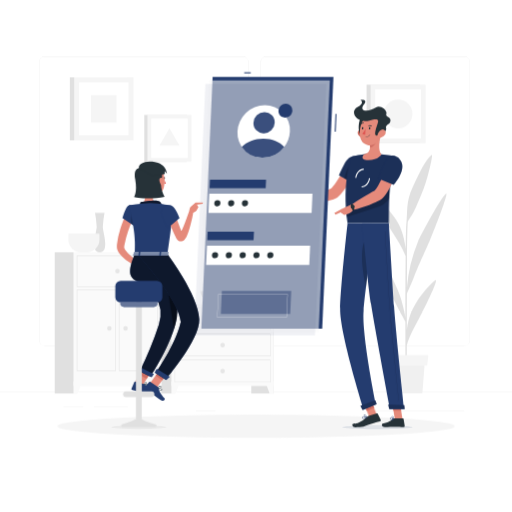
t = 0.00 s
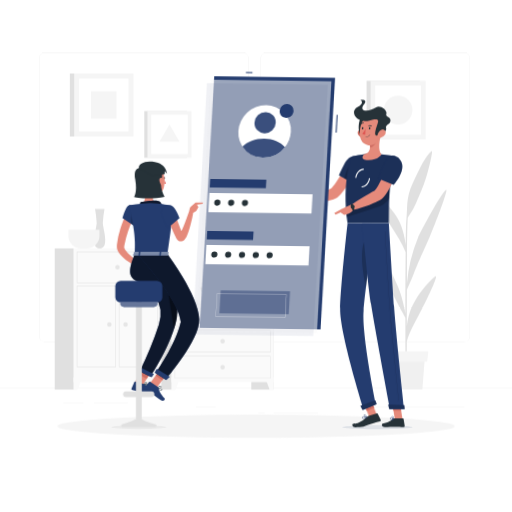
t = 0.28 s
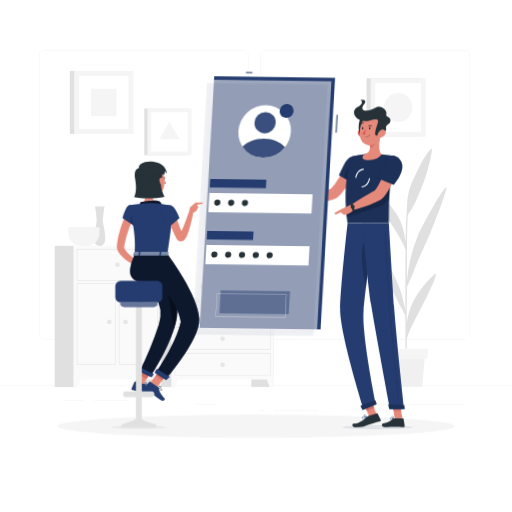
t = 0.47 s
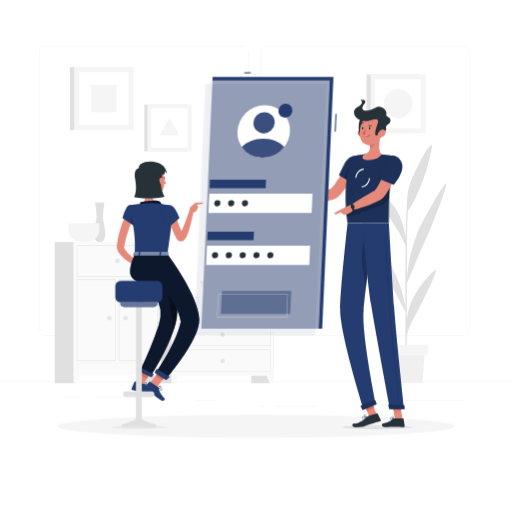
t = 0.75 s
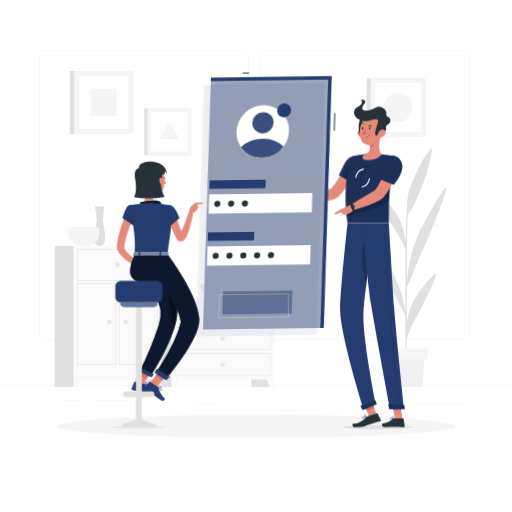
t = 1.03 s
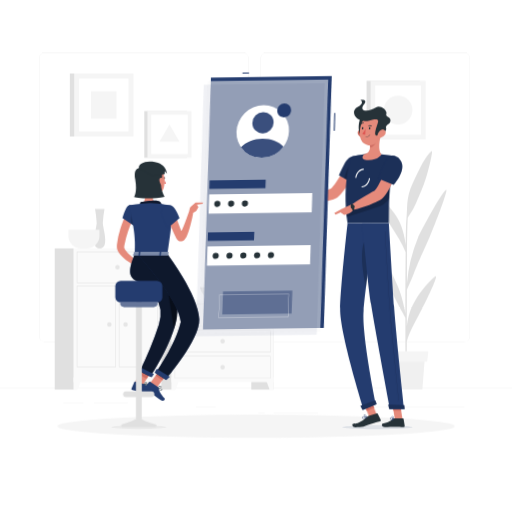
t = 1.22 s

The animated SVG that drew these frames (rendered in a browser with its animation timeline set to each time). Animation: 2 CSS @keyframes rules; one cycle of 1.50 s, repeats indefinitely.

<svg class="animated" id="freepik_stories-mobile-login" xmlns="http://www.w3.org/2000/svg" viewBox="0 0 500 500" version="1.1" xmlns:xlink="http://www.w3.org/1999/xlink" xmlns:svgjs="http://svgjs.com/svgjs"><style>svg#freepik_stories-mobile-login:not(.animated) .animable {opacity: 0;}svg#freepik_stories-mobile-login.animated #freepik--background-complete--inject-42 {animation: 1.5s Infinite  linear floating;animation-delay: 0s;}svg#freepik_stories-mobile-login.animated #freepik--Screen--inject-42 {animation: 1.5s Infinite  linear wind;animation-delay: 0s;}            @keyframes floating {                0% {                    opacity: 1;                    transform: translateY(0px);                }                50% {                    transform: translateY(-10px);                }                100% {                    opacity: 1;                    transform: translateY(0px);                }            }                    @keyframes wind {                0% {                    transform: rotate( 0deg );                }                25% {                    transform: rotate( 1deg );                }                75% {                    transform: rotate( -1deg );                }            }        </style><g id="freepik--background-complete--inject-42" class="animable" style="transform-origin: 250px 231.02px;"><rect y="382.4" width="500" height="0.25" style="fill: rgb(230, 230, 230); transform-origin: 250px 382.525px;" id="elm1nzqzbpqz8" class="animable"></rect><rect x="91.7" y="397.53" width="33.12" height="0.25" style="fill: rgb(230, 230, 230); transform-origin: 108.26px 397.655px;" id="elizivc1h5xq" class="animable"></rect><rect x="62.03" y="397.53" width="19.19" height="0.25" style="fill: rgb(230, 230, 230); transform-origin: 71.625px 397.655px;" id="elei1863s9ln" class="animable"></rect><rect x="191.36" y="401.21" width="19.19" height="0.25" style="fill: rgb(230, 230, 230); transform-origin: 200.955px 401.335px;" id="elsz7vqlda1uo" class="animable"></rect><rect x="267.42" y="406.79" width="43.19" height="0.25" style="fill: rgb(230, 230, 230); transform-origin: 289.015px 406.915px;" id="el1m54wyrzfsg" class="animable"></rect><rect x="252.19" y="406.79" width="6.33" height="0.25" style="fill: rgb(230, 230, 230); transform-origin: 255.355px 406.915px;" id="el1m0vz6mgxv5" class="animable"></rect><rect x="359.67" y="401.21" width="93.68" height="0.25" style="fill: rgb(230, 230, 230); transform-origin: 406.51px 401.335px;" id="elrscqee3paam" class="animable"></rect><path d="M237,337.8H43.91a5.71,5.71,0,0,1-5.7-5.71V60.66A5.71,5.71,0,0,1,43.91,55H237a5.71,5.71,0,0,1,5.71,5.71V332.09A5.71,5.71,0,0,1,237,337.8ZM43.91,55.2a5.46,5.46,0,0,0-5.45,5.46V332.09a5.46,5.46,0,0,0,5.45,5.46H237a5.47,5.47,0,0,0,5.46-5.46V60.66A5.47,5.47,0,0,0,237,55.2Z" style="fill: rgb(230, 230, 230); transform-origin: 140.46px 196.4px;" id="elh6u7bd8sqx5" class="animable"></path><path d="M453.31,337.8H260.21a5.72,5.72,0,0,1-5.71-5.71V60.66A5.72,5.72,0,0,1,260.21,55h193.1A5.71,5.71,0,0,1,459,60.66V332.09A5.71,5.71,0,0,1,453.31,337.8ZM260.21,55.2a5.47,5.47,0,0,0-5.46,5.46V332.09a5.47,5.47,0,0,0,5.46,5.46h193.1a5.47,5.47,0,0,0,5.46-5.46V60.66a5.47,5.47,0,0,0-5.46-5.46Z" style="fill: rgb(230, 230, 230); transform-origin: 356.75px 196.4px;" id="eleh0850pzba4" class="animable"></path><rect x="245.41" y="296.98" width="21.99" height="87.23" style="fill: rgb(224, 224, 224); transform-origin: 256.405px 340.595px;" id="el54wgipvox09" class="animable"></rect><polygon points="263.22 384.21 267.4 384.21 267.4 372.33 258.84 372.33 263.22 384.21" style="fill: rgb(250, 250, 250); transform-origin: 263.12px 378.27px;" id="elus6dz1t00f" class="animable"></polygon><rect x="149.05" y="296.98" width="21.99" height="87.23" style="fill: rgb(224, 224, 224); transform-origin: 160.045px 340.595px;" id="elvi72wt057h" class="animable"></rect><rect x="167.4" y="296.98" width="100" height="79.94" style="fill: rgb(250, 250, 250); transform-origin: 217.4px 336.95px;" id="elngbti0vijhr" class="animable"></rect><path d="M263.77,300.91v21.15H171V300.91h92.74m.39-.39H170.64v21.92h93.52V300.52Z" style="fill: rgb(224, 224, 224); transform-origin: 217.4px 311.48px;" id="el7hoxph71u04" class="animable"></path><polygon points="171.57 384.21 167.4 384.21 167.4 372.33 175.95 372.33 171.57 384.21" style="fill: rgb(250, 250, 250); transform-origin: 171.675px 378.27px;" id="elqefji5sklkr" class="animable"></polygon><path d="M215.19,311.48a2.21,2.21,0,1,0,2.21-2.21A2.21,2.21,0,0,0,215.19,311.48Z" style="fill: rgb(230, 230, 230); transform-origin: 217.4px 311.48px;" id="eltq2r8fvm9fm" class="animable"></path><path d="M263.77,326.37v21.15H171V326.37h92.74m.39-.38H170.64v21.92h93.52V326Z" style="fill: rgb(224, 224, 224); transform-origin: 217.4px 336.95px;" id="el161m4t9cpg7" class="animable"></path><path d="M215.19,337a2.21,2.21,0,1,0,2.21-2.21A2.21,2.21,0,0,0,215.19,337Z" style="fill: rgb(230, 230, 230); transform-origin: 217.4px 337px;" id="ela4p2egsrs67" class="animable"></path><path d="M263.77,351.84V373H171V351.84h92.74m.39-.39H170.64v21.93h93.52V351.45Z" style="fill: rgb(224, 224, 224); transform-origin: 217.4px 362.415px;" id="elyjra6f2cyml" class="animable"></path><path d="M215.19,362.42a2.21,2.21,0,1,0,2.21-2.22A2.21,2.21,0,0,0,215.19,362.42Z" style="fill: rgb(230, 230, 230); transform-origin: 217.4px 362.41px;" id="el5gkugsrrgui" class="animable"></path><rect x="135.62" y="246.32" width="21.99" height="137.9" style="fill: rgb(224, 224, 224); transform-origin: 146.615px 315.27px;" id="elzksymijt1rr" class="animable"></rect><polygon points="153.43 384.21 157.61 384.21 157.61 372.33 149.06 372.33 153.43 384.21" style="fill: rgb(250, 250, 250); transform-origin: 153.335px 378.27px;" id="el0hsjz8lsj31" class="animable"></polygon><rect x="53.44" y="246.32" width="21.99" height="137.9" style="fill: rgb(224, 224, 224); transform-origin: 64.435px 315.27px;" id="ellucvpwub1o9" class="animable"></rect><rect x="71.78" y="246.32" width="85.83" height="130.61" style="fill: rgb(250, 250, 250); transform-origin: 114.695px 311.625px;" id="el4dvla39jfob" class="animable"></rect><path d="M153.91,250v29.57H75.48V250h78.43m.46-.45H75V280h79.35V249.56Z" style="fill: rgb(224, 224, 224); transform-origin: 114.685px 264.775px;" id="el1vtk1jrusr3" class="animable"></path><path d="M153.91,283.18v78.43H116.55V283.18h37.36m.46-.46H116.1v79.35h38.27V282.72Z" style="fill: rgb(224, 224, 224); transform-origin: 135.235px 322.395px;" id="eliv5r9h8v4h" class="animable"></path><path d="M112.84,283.18v78.43H75.48V283.18h37.36m.45-.46H75v79.35h38.27V282.72Z" style="fill: rgb(224, 224, 224); transform-origin: 94.145px 322.395px;" id="elfw4pamg1tam" class="animable"></path><polygon points="75.96 384.21 71.78 384.21 71.78 372.33 80.34 372.33 75.96 384.21" style="fill: rgb(250, 250, 250); transform-origin: 76.06px 378.27px;" id="el5hglzwuwq2a" class="animable"></polygon><path d="M112.48,264.8a2.22,2.22,0,1,0,2.22-2.21A2.22,2.22,0,0,0,112.48,264.8Z" style="fill: rgb(230, 230, 230); transform-origin: 114.7px 264.81px;" id="elhe3178973qf" class="animable"></path><path d="M120.4,320.53a2.22,2.22,0,1,0,2.21-2.22A2.21,2.21,0,0,0,120.4,320.53Z" style="fill: rgb(230, 230, 230); transform-origin: 122.62px 320.53px;" id="el5o0ewfccthu" class="animable"></path><path d="M104.57,320.53a2.21,2.21,0,1,0,2.21-2.22A2.21,2.21,0,0,0,104.57,320.53Z" style="fill: rgb(230, 230, 230); transform-origin: 106.78px 320.52px;" id="eld9i8zv10t04" class="animable"></path><path d="M102.07,207.87H92.8a97.94,97.94,0,0,1,1.61,13.62c0,5-7.06,24.83,3,24.83s3-19.78,3-24.83A97.94,97.94,0,0,1,102.07,207.87Z" style="fill: rgb(224, 224, 224); transform-origin: 97.41px 227.095px;" id="eloe7sa9g39xa" class="animable"></path><path d="M66.8,228.15v6a12.18,12.18,0,0,0,12.14,12.14h6a12.18,12.18,0,0,0,12.14-12.14v-6Z" style="fill: rgb(245, 245, 245); transform-origin: 81.94px 237.22px;" id="elt7twc67mp8" class="animable"></path><path d="M195.67,284.26c0,7,7.83,12.72,17.4,12.72h8.64c9.57,0,17.4-5.72,17.4-12.72Z" style="fill: rgb(224, 224, 224); transform-origin: 217.39px 290.62px;" id="eln7va63h8tb" class="animable"></path><path d="M424.61,274c-5.24,4.28-12.48,12.11-19.1,23.13-4.42,7.34-7.08,15-8.25,25.18,0-11.5.07-23.85.11-35.51,1.33-3,4.37-9.92,6.55-15.38,7.27-18.23,10-22.72,16.53-38.44,8.73-21,17.67-45.86,15.11-43.87-5.22,4.05-25.22,41.5-27.38,46.86a150,150,0,0,0-10.79,44.85c0-11,.08-21,.12-28.76.14-25.31.57-33.48.78-36,.81-1.28,1.76-2.77,2.32-3.57,4.7-6.8,6.51-12.58,10.93-22.72,6.28-14.35,11.68-39.84,10.1-38.56-6.58,5.36-11.76,16.86-18.58,31.53s-4.87,23.1-6.22,35.62c-.28,2.46-.5,11.74-.66,24.59-1.76-13.7-5.08-22.72-11.13-30.92-7.44-10.09-14.64-16.9-19.92-20.46s9.12,21.22,16,32c6.13,9.64,11.78,18.13,15,26.5-.17,17.43-.25,39.49-.25,60-1.58-9.34-4.16-19.41-7.6-27.2-4.14-9.36-10.5-23.72-15.57-28.59-1.21-1.17,5.3,26.76,9.48,34.18s7.25,14.43,9.88,18.64c.61,1,2.65,4.77,3.81,6.95,0,25.07.14,47.19.36,54.72h1.08c-.07-1.94-.09-14.7-.06-31.58,2.61-9.16,8.57-19.62,13.49-29.16C416.11,297.7,429.85,269.75,424.61,274Z" style="fill: rgb(224, 224, 224); transform-origin: 399.998px 259.967px;" id="elvgu1frcjpv9" class="animable"></path><polygon points="412.44 384.21 381.1 384.21 378.73 353.49 414.81 353.49 412.44 384.21" style="fill: rgb(240, 240, 240); transform-origin: 396.77px 368.85px;" id="elws9rr2e7yna" class="animable"></polygon><polygon points="417.14 357.07 376.39 357.07 375.23 346.7 418.31 346.7 417.14 357.07" style="fill: rgb(245, 245, 245); transform-origin: 396.77px 351.885px;" id="el3rztf75y7ks" class="animable"></polygon><rect x="68.21" y="75.5" width="56.05" height="61.55" style="fill: rgb(224, 224, 224); transform-origin: 96.235px 106.275px;" id="el573hupovs6a" class="animable"></rect><rect x="72.43" y="75.5" width="57.9" height="61.55" style="fill: rgb(245, 245, 245); transform-origin: 101.38px 106.275px;" id="elqwie78kq5t" class="animable"></rect><g id="eljb5exow95e8"><rect x="75.46" y="82.17" width="51.85" height="48.2" style="fill: rgb(255, 255, 255); transform-origin: 101.385px 106.27px; transform: rotate(90deg);" class="animable" id="elql7dtm4sepj"></rect></g><g id="elxf4m0njge2"><rect x="88.02" y="93.86" width="26.71" height="24.83" style="fill: rgb(245, 245, 245); transform-origin: 101.375px 106.275px; transform: rotate(90deg);" class="animable" id="el6o55v1dg0o4"></rect></g><rect x="357.98" y="82.67" width="52.07" height="57.18" style="fill: rgb(224, 224, 224); transform-origin: 384.015px 111.26px;" id="el6xvpiw54rnq" class="animable"></rect><rect x="361.91" y="82.67" width="53.78" height="57.18" style="fill: rgb(245, 245, 245); transform-origin: 388.8px 111.26px;" id="elxpfnjvp9wo" class="animable"></rect><g id="elxsfxy1dhttg"><rect x="364.72" y="88.87" width="48.16" height="44.77" style="fill: rgb(255, 255, 255); transform-origin: 388.8px 111.255px; transform: rotate(90deg);" class="animable" id="elbkxqg9if4no"></rect></g><circle cx="388.8" cy="111.26" r="13.97" style="fill: rgb(245, 245, 245); transform-origin: 388.8px 111.26px;" id="ellasq5nivfak" class="animable"></circle><rect x="140.91" y="112.2" width="41.58" height="45.66" style="fill: rgb(224, 224, 224); transform-origin: 161.7px 135.03px;" id="elm8239fxxfv" class="animable"></rect><rect x="144.04" y="112.2" width="42.95" height="45.66" style="fill: rgb(245, 245, 245); transform-origin: 165.515px 135.03px;" id="elmzf800eu8dl" class="animable"></rect><g id="elybae0hwep8"><rect x="146.29" y="117.15" width="38.46" height="35.75" style="fill: rgb(255, 255, 255); transform-origin: 165.52px 135.025px; transform: rotate(90deg);" class="animable" id="eljxjxuugch4d"></rect></g><polygon points="165.52 125.3 155.74 142.24 175.3 142.24 165.52 125.3" style="fill: rgb(245, 245, 245); transform-origin: 165.52px 133.77px;" id="elyzyqv3s96jp" class="animable"></polygon></g><g id="freepik--Shadow--inject-42" class="animable" style="transform-origin: 250px 416.24px;"><ellipse cx="250" cy="416.24" rx="193.89" ry="11.32" style="fill: rgb(245, 245, 245); transform-origin: 250px 416.24px;" id="elcexokbr9adm" class="animable"></ellipse></g><g id="freepik--character-2--inject-42" class="animable" style="transform-origin: 344.96px 258.314px;"><path d="M349.25,163.43l-9.92-4s-13.09,23.87-16.84,25.08c-5.1,1.64-15.66,6.2-21.92,7-.85,1-2.24,4.11-2.11,5.24,8.41,2.81,26.89-.92,30.85-3.86C338.32,186.22,349.25,163.43,349.25,163.43Z" style="fill: rgb(229, 138, 123); transform-origin: 323.851px 178.588px;" id="elgs9luc6pwge" class="animable"></path><path d="M352.3,158c1.85,6.83-8.17,20.57-8.17,20.57L331,171.21s2.46-5.65,5.46-11.4C341.27,150.52,350.19,150.21,352.3,158Z" style="fill: #243C6F; transform-origin: 341.764px 165.523px;" id="ela8kk8crmb0s" class="animable"></path><g id="el9b5qitnldq"><path d="M352.3,158c1.85,6.83-8.17,20.57-8.17,20.57L331,171.21s2.46-5.65,5.46-11.4C341.27,150.52,350.19,150.21,352.3,158Z" style="opacity: 0.2; transform-origin: 341.764px 165.523px;" class="animable" id="elaqdoapygtw"></path></g><g id="elj4tmyrisaco"><path d="M336.21,174.15l5.17,2.9.91-15.87C339.28,163.49,337.16,170.45,336.21,174.15Z" style="opacity: 0.2; transform-origin: 339.25px 169.115px;" class="animable" id="el6r3rji9jo64"></path></g><path d="M343.66,152.86s-10.22,22.74-4.26,65.08h40.27c.64-6.18-1.48-36.34,6.19-65.46a102.44,102.44,0,0,0-13.38-1.71,147.88,147.88,0,0,0-17.11,0A78.93,78.93,0,0,0,343.66,152.86Z" style="fill: #243C6F; transform-origin: 361.697px 184.231px;" id="elqgakabllvwd" class="animable"></path><g id="eljz14knom8tp"><path d="M343.66,152.86s-10.22,22.74-4.26,65.08h40.27c.64-6.18-1.48-36.34,6.19-65.46a102.44,102.44,0,0,0-13.38-1.71,147.88,147.88,0,0,0-17.11,0A78.93,78.93,0,0,0,343.66,152.86Z" style="opacity: 0.2; transform-origin: 361.697px 184.231px;" class="animable" id="elm7104yr1p8o"></path></g><path d="M334.32,417.14c-.06,1.08,15.21,1.95,34.1,1.95s34.27-.87,34.33-1.95-15.2-1.94-34.1-1.94S334.39,416.07,334.32,417.14Z" style="fill: rgb(232, 236, 241); mix-blend-mode: multiply; transform-origin: 368.535px 417.145px;" id="elkkqj2xkod5d" class="animable"></path><g id="el0qlk3lga5rc"><rect x="357.82" y="390.96" width="7.68" height="17.09" style="fill: rgb(229, 138, 123); transform-origin: 361.66px 399.505px; transform: rotate(-21.1613deg);" class="animable" id="elr6zm3nc2lt"></rect></g><polygon points="393.05 409.45 385.52 409.45 382.76 392.02 390.29 392.02 393.05 409.45" style="fill: rgb(229, 138, 123); transform-origin: 387.905px 400.735px;" id="elnijlnltykz8" class="animable"></polygon><path d="M385,408.58h8.46a.62.62,0,0,1,.61.52l1.09,6.69a1.18,1.18,0,0,1-1.18,1.34c-2.95-.05-4.37-.23-8.09-.23-2.29,0-7,.24-10.18.24s-3.39-3.12-2.08-3.41c5.88-1.27,8.16-3,10.12-4.68A1.89,1.89,0,0,1,385,408.58Z" style="fill: rgb(38, 50, 56); transform-origin: 384.022px 412.86px;" id="ely4nmfags058" class="animable"></path><path d="M360,406l8-2.34a.65.65,0,0,1,.75.32l3,6a1.15,1.15,0,0,1-.75,1.59c-2.91.8-4.86,1.29-8.5,2.35-2.51.73-5.07,1.92-7.55,2.71-1.72.55-5.76.57-7.85.57-3.09,0-3.78-3.26-2.45-3.41,3.35-.37,3.8-.2,5.65-1.13a25.69,25.69,0,0,0,8.08-5.58A3.75,3.75,0,0,1,360,406Z" style="fill: rgb(38, 50, 56); transform-origin: 357.93px 410.418px;" id="el0mikkqo3jw2d" class="animable"></path><path d="M301.83,191.47,293.55,188l-3.41,9.18a34,34,0,0,0,10.24,0Z" style="fill: rgb(229, 138, 123); transform-origin: 295.985px 192.784px;" id="eluuw0gcfhd1" class="animable"></path><polygon points="287.39 187.76 287.17 193.86 290.14 197.16 293.55 187.98 287.39 187.76" style="fill: rgb(229, 138, 123); transform-origin: 290.36px 192.46px;" id="elvfbao98xnw" class="animable"></polygon><g id="elc04lptcklek"><rect x="356.33" y="391.24" width="7.68" height="8.81" style="fill: rgb(207, 111, 100); transform-origin: 360.17px 395.645px; transform: rotate(-21.11deg);" class="animable" id="eliflul5sx9ak"></rect></g><polygon points="390.29 392.02 382.76 392.02 384.19 401.01 391.72 401.01 390.29 392.02" style="fill: rgb(207, 111, 100); transform-origin: 387.24px 396.515px;" id="eljl1j6joj0e" class="animable"></polygon><g id="elezp7fp76vf9"><path d="M338.12,206.49c.15,1.81.32,3.66.54,5.56l29.94-9.72A21.44,21.44,0,0,0,380.12,194c.12-2.67.27-5.48.5-8.41.1-1.42.22-2.88.35-4.36s.31-3.12.5-4.7Z" style="opacity: 0.2; transform-origin: 359.795px 194.29px;" class="animable" id="elr0tdw7y5ux"></path></g><path d="M347.9,173.69l-1-.12c.59-5,4.32-8.94,8.25-8.84l0,1C351.71,165.66,348.43,169.21,347.9,173.69Z" style="fill: rgb(255, 255, 255); transform-origin: 351.025px 169.209px;" id="el9h617z31wef" class="animable"></path><path d="M353.23,182.92h-.17l0-1c3.44.13,6.67-3.46,7.2-7.93l1,.12C360.73,179,357.12,182.92,353.23,182.92Z" style="fill: rgb(255, 255, 255); transform-origin: 357.16px 178.455px;" id="el68n4kjhjsgo" class="animable"></path><path d="M371.92,131.5c-1.41,5.51-3.07,15.6.56,19.27,0,0-2.54,5.59-12.77,5.59-9.35,0-4.34-5.59-4.34-5.59,6.22-1.46,6.33-6,5.51-10.3Z" style="fill: rgb(229, 138, 123); transform-origin: 363.255px 143.93px;" id="el7d17vn28w43" class="animable"></path><path d="M367.42,135.16l-6.53,5.31a17.6,17.6,0,0,1,.35,3c1.91,1.9,5.74-2.91,6.13-5.37A8,8,0,0,0,367.42,135.16Z" style="fill: rgb(207, 111, 100); transform-origin: 364.211px 139.532px;" id="el2pxwkmup5s" class="animable"></path><path d="M349.66,131.43a6.61,6.61,0,0,0,4.25,3.14c2.4.53,3.6-1.68,2.94-3.9-.59-2-2.56-4.69-5-4.23A3.34,3.34,0,0,0,349.66,131.43Z" style="fill: rgb(207, 111, 100); transform-origin: 353.107px 130.519px;" id="el1u1crffvkrn" class="animable"></path><path d="M353.63,113.8c-3.74,1.71-5.06,16.57-.36,18.77S360.71,110.55,353.63,113.8Z" style="fill: rgb(38, 50, 56); transform-origin: 354.098px 123.105px;" id="ele8l9kbntwyn" class="animable"></path><path d="M373.06,123.21c-.9,7.46-1,11.85-5,15.67a9.62,9.62,0,0,1-16.36-5.1c-1.21-6.7.46-17.77,7.94-20.74A9.63,9.63,0,0,1,373.06,123.21Z" style="fill: rgb(229, 138, 123); transform-origin: 362.249px 126.998px;" id="elo8oze7op0ao" class="animable"></path><path d="M360.77,117.66c5.54-1.41,9.61-2.37,8.15,2.24-1.93,6.16-4.25,12.12-1.14,12.39,1.9.17,10.3-3.39,9.23-7-.93-3.14,3-4,3.7-5.59,2.59-5.76-4.82-5-3.5-8.5s-6-9.14-10-6.33c-6.51,4.54-17.68,4.47-11.81-3,4.21-5.33-3.3-4.24-3.3-4.24s4.54,2.69-3.1,6.85C340.92,108.92,348.33,120.85,360.77,117.66Z" style="fill: rgb(38, 50, 56); transform-origin: 363.444px 114.917px;" id="el75h35kpopq6" class="animable"></path><path d="M376,131.43a7.75,7.75,0,0,1-4.61,3.14c-2.47.53-3.42-1.68-2.49-3.9.83-2,3.11-4.69,5.47-4.23S377.27,129.47,376,131.43Z" style="fill: rgb(229, 138, 123); transform-origin: 372.609px 130.519px;" id="elcjyt7j5azne" class="animable"></path><path d="M339.4,217.94s-6.76,60.5-7.29,83.46c-.54,23.88,22.91,98.39,22.91,98.39l12-5s-14-68.08-12-91.53c2.12-25.57,10.88-85.28,10.88-85.28Z" style="fill: #243C6F; transform-origin: 349.56px 308.865px;" id="eloe7ro26ihmr" class="animable"></path><g id="el2ru2igrce86"><path d="M356.2,234.55c-5.39,11.18-1.76,33.29,1.16,46.39,1.11-9.25,2.43-19.29,3.68-28.58C360.92,238.08,359.81,227.05,356.2,234.55Z" style="opacity: 0.2; transform-origin: 357.234px 256.534px;" class="animable" id="elukp81nk4n98"></path></g><path d="M366.49,390.83c.06,0,1.42,3.82,1.42,3.82l-13.84,5.82-2.18-4.06Z" style="fill: #243C6F; transform-origin: 359.9px 395.65px;" id="el9old573w9nq" class="animable"></path><path d="M353.69,217.94s5.17,57.54,8.59,79.09c3.76,23.61,18.5,102.24,18.5,102.24h13.79s-8.26-76.72-9.82-100.1c-1.7-25.36-5.08-81.23-5.08-81.23Z" style="fill: #243C6F; transform-origin: 374.13px 308.605px;" id="elazb3uq98uc" class="animable"></path><path d="M394.78,395.68c.06,0,.46,3.85.46,3.85H380.08L379,395.11Z" style="fill: #243C6F; transform-origin: 387.12px 397.32px;" id="eldt5j6on8df" class="animable"></path><g id="elm0svzzxtqwa"><path d="M389.5,391.12a.13.13,0,0,1-.13-.11c-.08-.7-7.53-70-8.93-91-1.52-22.78-4.58-73.31-4.61-73.82a.12.12,0,0,1,.12-.13h0a.13.13,0,0,1,.13.12c0,.51,3.09,51,4.61,73.82,1.4,21,8.85,90.25,8.92,91a.12.12,0,0,1-.11.14Z" style="opacity: 0.2; transform-origin: 382.721px 308.6px;" class="animable" id="eljc3rtuq7j8j"></path></g><path d="M361.62,125.29c0,.61-.38,1.1-.78,1.1s-.69-.49-.65-1.1.38-1.1.78-1.1S361.66,124.69,361.62,125.29Z" style="fill: rgb(38, 50, 56); transform-origin: 360.905px 125.29px;" id="elshgm6qd9ucd" class="animable"></path><path d="M354.76,125.29c0,.61-.39,1.1-.78,1.1s-.69-.49-.66-1.1.39-1.1.79-1.1S354.8,124.69,354.76,125.29Z" style="fill: rgb(38, 50, 56); transform-origin: 354.041px 125.29px;" id="elze2dh2glpns" class="animable"></path><path d="M356.92,125.6a23.3,23.3,0,0,1-3.2,5.19c1,1,2.87.54,2.87.54Z" style="fill: rgb(223, 87, 83); transform-origin: 355.32px 128.518px;" id="eljlf8hdpl0oj" class="animable"></path><path d="M357.1,133.88a.17.17,0,0,1-.17-.18.19.19,0,0,1,.19-.18,5.12,5.12,0,0,0,4-1.88.19.19,0,0,1,.25,0,.18.18,0,0,1,0,.25A5.46,5.46,0,0,1,357.1,133.88Z" style="fill: rgb(38, 50, 56); transform-origin: 359.175px 132.737px;" id="elnc0ynnzy24a" class="animable"></path><path d="M362.84,123.45a.34.34,0,0,1-.31,0,2.84,2.84,0,0,0-2.55-.27.34.34,0,0,1-.46-.16.37.37,0,0,1,.19-.48,3.51,3.51,0,0,1,3.23.3.35.35,0,0,1,.09.49A.4.4,0,0,1,362.84,123.45Z" style="fill: rgb(38, 50, 56); transform-origin: 361.292px 122.883px;" id="el7dx14b58m9t" class="animable"></path><path d="M352.11,121.45a.29.29,0,0,1-.14-.08.35.35,0,0,1,0-.5,3.74,3.74,0,0,1,3.08-1.24.34.34,0,0,1,.28.41.39.39,0,0,1-.42.3h0a3,3,0,0,0-2.43,1A.37.37,0,0,1,352.11,121.45Z" style="fill: rgb(38, 50, 56); transform-origin: 353.602px 120.541px;" id="eli5fsk9dgn4d" class="animable"></path><path d="M389.73,162.32l-10.4-2.77s-10.2,25.11-13.81,26.74c-4.9,2.24-17.31,10-22.59,13.67-.29,1.25-.06,4.56.6,5.47,9-1.64,26.23-8.27,29.83-11.64C381.57,186.1,389.73,162.32,389.73,162.32Z" style="fill: rgb(229, 138, 123); transform-origin: 366.268px 182.49px;" id="el5goom6gd1ho" class="animable"></path><path d="M382.47,409.9a2.19,2.19,0,0,1-1.43-.39,1,1,0,0,1-.31-.94.59.59,0,0,1,.34-.5c.84-.43,3.19,1.06,3.46,1.23a.16.16,0,0,1,.07.18.21.21,0,0,1-.14.15A9.48,9.48,0,0,1,382.47,409.9Zm-1-1.56a.53.53,0,0,0-.23,0,.22.22,0,0,0-.12.21.68.68,0,0,0,.2.65c.39.35,1.37.39,2.66.14A6.63,6.63,0,0,0,381.44,408.34Z" style="fill: #243C6F; transform-origin: 382.658px 408.95px;" id="eldavg6em7we" class="animable"></path><path d="M384.41,409.63a.13.13,0,0,1-.08,0c-.75-.42-2.16-2.07-1.95-2.91a.61.61,0,0,1,.59-.47.94.94,0,0,1,.75.23c.83.71.88,2.89.88,3a.15.15,0,0,1-.09.16A.17.17,0,0,1,384.41,409.63Zm-1.34-3.05H383c-.23,0-.26.13-.27.18-.12.49.77,1.74,1.51,2.33a4.14,4.14,0,0,0-.75-2.36A.61.61,0,0,0,383.07,406.58Z" style="fill: #243C6F; transform-origin: 383.48px 407.943px;" id="elw1n1fh8cng" class="animable"></path><path d="M355.92,408.65a2.87,2.87,0,0,1-1.89,0,.94.94,0,0,1-.49-.76.59.59,0,0,1,.21-.53c.8-.72,4.07,0,4.44.14a.16.16,0,0,1,.12.16.19.19,0,0,1-.11.18A14.64,14.64,0,0,1,355.92,408.65Zm-1.63-1.19a.69.69,0,0,0-.31.15.21.21,0,0,0-.08.21.63.63,0,0,0,.32.51c.53.28,1.76.06,3.35-.61A9.84,9.84,0,0,0,354.29,407.46Z" style="fill: #243C6F; transform-origin: 355.923px 407.927px;" id="el9ydxv0gtew5" class="animable"></path><path d="M358.17,407.84h-.08c-1-.18-3-1.33-3.06-2.19,0-.2.09-.48.57-.64a1.28,1.28,0,0,1,1,.06c1.08.53,1.65,2.45,1.68,2.54a.18.18,0,0,1-.05.17A.18.18,0,0,1,358.17,407.84Zm-2.37-2.53-.1,0c-.31.11-.31.24-.31.28,0,.52,1.45,1.47,2.46,1.79a3.78,3.78,0,0,0-1.4-2A.92.92,0,0,0,355.8,405.31Z" style="fill: #243C6F; transform-origin: 356.657px 406.388px;" id="el0eux1tn6ybls" class="animable"></path><path d="M343.78,199.37l-10.43,4.8-1.21,3,3.85,2.59s7.2-.78,9.25-5.41Z" style="fill: rgb(229, 138, 123); transform-origin: 338.69px 204.565px;" id="el1nfry0db7vk" class="animable"></path><path d="M344.22,205.6a14.06,14.06,0,0,0-1.94-5.66l1.65-1.24a16.09,16.09,0,0,1,2.32,6.55Z" style="fill: rgb(38, 50, 56); transform-origin: 344.265px 202.15px;" id="elw2xmsa8vmdp" class="animable"></path><path d="M346,200.79a2,2,0,1,1-2.44-.78A1.82,1.82,0,0,1,346,200.79Z" style="fill: rgb(38, 50, 56); transform-origin: 344.312px 201.837px;" id="el23t1zh5veko" class="animable"></path><polygon points="326.3 208.05 327.69 209.45 337.05 205.45 333.35 204.17 326.3 208.05" style="fill: rgb(229, 138, 123); transform-origin: 331.675px 206.81px;" id="el247rdwakcb6" class="animable"></polygon><g id="el99xirlkj9lm"><path d="M366.49,390.83c.06,0,1.42,3.82,1.42,3.82l-13.84,5.82-2.18-4.06Z" style="opacity: 0.2; transform-origin: 359.9px 395.65px;" class="animable" id="elg44nth0nihc"></path></g><g id="elwnx4077zrv"><path d="M394.78,395.68c.06,0,.46,3.85.46,3.85H380.08L379,395.11Z" style="opacity: 0.2; transform-origin: 387.12px 397.32px;" class="animable" id="elxb71ptj73ed"></path></g><path d="M392.44,159.44c2.75,8.87-8,21-8,21l-14.85-6.06a154.08,154.08,0,0,1,6.08-15.07C380.23,149.48,389.66,150.49,392.44,159.44Z" style="fill: #243C6F; transform-origin: 381.24px 166.383px;" id="elxrxp1dh1sd" class="animable"></path><g id="el2pja6gezazw"><path d="M392.44,159.44c2.75,8.87-8,21-8,21l-14.85-6.06a154.08,154.08,0,0,1,6.08-15.07C380.23,149.48,389.66,150.49,392.44,159.44Z" style="opacity: 0.2; transform-origin: 381.24px 166.383px;" class="animable" id="el7n9lwa9obl2"></path></g></g><g id="freepik--Screen--inject-42" class="animable" style="transform-origin: 259.106px 199.115px;"><rect x="238.49" y="70.57" width="6.39" height="1.03" style="fill: #243C6F; transform-origin: 241.685px 71.085px;" id="el2ar85nrknci" class="animable"></rect><g id="el0cavzf8ow2gp"><rect x="319.14" y="119.42" width="17.18" height="1.03" style="fill: #243C6F; transform-origin: 327.73px 119.935px; transform: rotate(-87.42deg);" class="animable" id="elqq2m617y9to"></rect></g><polygon points="325.61 75.19 207.61 75.19 196.63 320.91 314.63 320.91 325.61 75.19" style="fill: #243C6F; transform-origin: 261.12px 198.05px;" id="el0vrruv0hv5y" class="animable"></polygon><g id="elbujk5ip6vaj"><polygon points="322.09 78.57 204.09 78.57 193.11 324.29 311.11 324.29 322.09 78.57" style="fill: rgb(250, 250, 250); opacity: 0.56; transform-origin: 257.6px 201.43px;" class="animable" id="elg7i9bpg7dfm"></polygon></g><g id="el1ggor8eir4n"><polygon points="318.57 81.94 200.57 81.94 189.58 327.66 307.58 327.66 318.57 81.94" style="fill: #243C6F; opacity: 0.07; transform-origin: 254.075px 204.8px;" class="animable" id="el7mlpe36l4ol"></polygon></g><polygon points="305.14 189.11 204.42 189.11 203.58 207.91 304.3 207.91 305.14 189.11" style="fill: rgb(255, 255, 255); transform-origin: 254.36px 198.51px;" id="el0zch4wxfgw4r" class="animable"></polygon><polygon points="259.81 175.39 205.03 175.39 204.66 183.8 259.44 183.8 259.81 175.39" style="fill: #243C6F; transform-origin: 232.235px 179.595px;" id="elfl1z6q54wvi" class="animable"></polygon><polygon points="302.87 239.85 202.15 239.85 201.31 258.65 302.03 258.65 302.87 239.85" style="fill: rgb(255, 255, 255); transform-origin: 252.09px 249.25px;" id="elgq9mrxcm7eq" class="animable"></polygon><g id="elc3xzoyb26fb"><polygon points="284.4 284.04 216.67 284.04 215.66 306.57 283.39 306.57 284.4 284.04" style="fill: #243C6F; opacity: 0.47; transform-origin: 250.03px 295.305px;" class="animable" id="el25ljooydd7u"></polygon></g><path d="M279.87,310.07H212.14a.18.18,0,0,1-.09,0,.14.14,0,0,1,0-.09l1-22.54a.11.11,0,0,1,.12-.11h67.73a.09.09,0,0,1,.08,0,.08.08,0,0,1,0,.08L280,310A.13.13,0,0,1,279.87,310.07Zm-67.61-.24h67.49l1-22.3H213.26Z" style="fill: rgb(255, 255, 255); transform-origin: 246.517px 298.698px;" id="elxd06pcm6yb" class="animable"></path><polygon points="247.98 226.13 202.76 226.13 202.39 234.55 247.6 234.55 247.98 226.13" style="fill: #243C6F; transform-origin: 225.185px 230.34px;" id="el2p77etd917y" class="animable"></polygon><path d="M283.11,128.38a26.53,26.53,0,0,1-5.57,15.05A26.88,26.88,0,0,1,256.34,154a24.31,24.31,0,0,1-24.46-25.62,27,27,0,0,1,26.75-25.62A24.29,24.29,0,0,1,283.11,128.38Z" style="fill: rgb(255, 255, 255); transform-origin: 257.496px 128.38px;" id="el0omilatknxi" class="animable"></path><path d="M285.52,108.12a7,7,0,0,1-1.48,4,7.17,7.17,0,0,1-5.64,2.81,6.48,6.48,0,0,1-5.38-2.81,6.61,6.61,0,0,1-1.12-4,7.18,7.18,0,0,1,7.11-6.8A6.46,6.46,0,0,1,285.52,108.12Z" style="fill: #243C6F; transform-origin: 278.711px 108.125px;" id="el6va8oymtnog" class="animable"></path><path d="M215.27,198.51a3.19,3.19,0,0,1-3.15,3,2.85,2.85,0,0,1-2.88-3,3.17,3.17,0,0,1,3.15-3A2.86,2.86,0,0,1,215.27,198.51Z" style="fill: rgb(38, 50, 56); transform-origin: 212.255px 198.51px;" id="elcsjnoh7mzg" class="animable"></path><path d="M228.75,198.51a3.18,3.18,0,0,1-3.15,3,2.85,2.85,0,0,1-2.87-3,3.17,3.17,0,0,1,3.14-3A2.85,2.85,0,0,1,228.75,198.51Z" style="fill: rgb(38, 50, 56); transform-origin: 225.74px 198.51px;" id="elpoddjw6byk8" class="animable"></path><path d="M242.24,198.51a3.18,3.18,0,0,1-3.15,3,2.86,2.86,0,0,1-2.88-3,3.18,3.18,0,0,1,3.15-3A2.85,2.85,0,0,1,242.24,198.51Z" style="fill: rgb(38, 50, 56); transform-origin: 239.225px 198.51px;" id="elda7mye8fffh" class="animable"></path><path d="M213,249.25a3.19,3.19,0,0,1-3.15,3,2.86,2.86,0,0,1-2.88-3,3.18,3.18,0,0,1,3.15-3A2.86,2.86,0,0,1,213,249.25Z" style="fill: rgb(38, 50, 56); transform-origin: 209.985px 249.25px;" id="eluywar1co7l" class="animable"></path><path d="M226.48,249.25a3.18,3.18,0,0,1-3.14,3,2.85,2.85,0,0,1-2.88-3,3.18,3.18,0,0,1,3.15-3A2.85,2.85,0,0,1,226.48,249.25Z" style="fill: rgb(38, 50, 56); transform-origin: 223.47px 249.25px;" id="el1dqc48oi048" class="animable"></path><path d="M240,249.25a3.18,3.18,0,0,1-3.15,3,2.87,2.87,0,0,1-2.88-3,3.19,3.19,0,0,1,3.15-3A2.85,2.85,0,0,1,240,249.25Z" style="fill: rgb(38, 50, 56); transform-origin: 236.985px 249.25px;" id="elb23cfaux6g" class="animable"></path><path d="M253.46,249.25a3.19,3.19,0,0,1-3.15,3,2.87,2.87,0,0,1-2.88-3,3.19,3.19,0,0,1,3.15-3A2.86,2.86,0,0,1,253.46,249.25Z" style="fill: rgb(38, 50, 56); transform-origin: 250.445px 249.25px;" id="eldsqmq7awbbb" class="animable"></path><path d="M267,249.25a3.19,3.19,0,0,1-3.15,3,2.85,2.85,0,0,1-2.88-3,3.18,3.18,0,0,1,3.15-3A2.86,2.86,0,0,1,267,249.25Z" style="fill: rgb(38, 50, 56); transform-origin: 263.985px 249.25px;" id="el9c7gbvn508" class="animable"></path><g id="elxay7p6sv3ii"><ellipse cx="257.87" cy="119.82" rx="10.6" ry="10.13" style="fill: #243C6F; transform-origin: 257.87px 119.82px; transform: rotate(-44.36deg);" class="animable" id="elvzbg31i76w"></ellipse></g><path d="M277.54,143.43A26.88,26.88,0,0,1,256.34,154a24.27,24.27,0,0,1-20.24-10.57c4.86-4.84,12.55-8,21.07-8S273.11,138.59,277.54,143.43Z" style="fill: #243C6F; transform-origin: 256.82px 144.715px;" id="eljf35i68hv7g" class="animable"></path><g id="eloa8ov0p95w"><ellipse cx="257.87" cy="119.82" rx="10.6" ry="10.13" style="fill: rgb(255, 255, 255); opacity: 0.1; transform-origin: 257.87px 119.82px; transform: rotate(-44.36deg);" class="animable" id="ele9ltgjxvqrk"></ellipse></g><g id="elpq74k95o3u"><path d="M277.54,143.43A26.88,26.88,0,0,1,256.34,154a24.27,24.27,0,0,1-20.24-10.57c4.86-4.84,12.55-8,21.07-8S273.11,138.59,277.54,143.43Z" style="fill: rgb(255, 255, 255); opacity: 0.1; transform-origin: 256.82px 144.715px;" class="animable" id="elob5zw0hgdb"></path></g></g><g id="freepik--character-1--inject-42" class="animable" style="transform-origin: 153.49px 288.46px;"><path d="M130.41,212.44c-.95,2.08-1.95,4.37-2.82,6.59s-1.76,4.51-2.53,6.79a86.24,86.24,0,0,0-3.58,13.8l-.22,1.47a2.15,2.15,0,0,0,.07.75,7.8,7.8,0,0,0,1.1,2.32,29.28,29.28,0,0,0,4.44,5,67.35,67.35,0,0,0,5.52,4.61c1.92,1.48,3.94,2.92,5.93,4.28l-1.87,3.51A70.87,70.87,0,0,1,123,253.85a32.39,32.39,0,0,1-6-5.68,14.25,14.25,0,0,1-2.39-4.27,9.7,9.7,0,0,1-.48-3c0-.24,0-.59,0-.76l0-.49.1-1a78.22,78.22,0,0,1,3.27-15.34c.78-2.46,1.61-4.91,2.56-7.3s1.93-4.73,3.14-7.16Z" style="fill: rgb(229, 138, 123); transform-origin: 126.225px 235.205px;" id="elqlv1gqzitrb" class="animable"></path><path d="M136.91,257.43l7.07-3.58-1.83,7.76s-4.85,1.36-7.1-1Z" style="fill: rgb(229, 138, 123); transform-origin: 139.515px 257.925px;" id="elh3y1u23i8dr" class="animable"></path><polygon points="150.45 255.12 148.57 261.54 142.15 261.61 143.98 253.85 150.45 255.12" style="fill: rgb(229, 138, 123); transform-origin: 146.3px 257.73px;" id="elvw05wfgh0sd" class="animable"></polygon><path d="M160.43,175A20,20,0,0,0,162,179a1.63,1.63,0,0,1-1.59.51Z" style="fill: rgb(223, 87, 83); transform-origin: 161.205px 177.276px;" id="elgwl15uk3447" class="animable"></path><ellipse cx="160.22" cy="173.91" rx="0.75" ry="1.15" style="fill: rgb(38, 50, 56); transform-origin: 160.22px 173.91px;" id="eltge22872rxd" class="animable"></ellipse><path d="M160,172.8l1.52-.43S160.78,173.55,160,172.8Z" style="fill: rgb(38, 50, 56); transform-origin: 160.76px 172.71px;" id="el010wmpnmxov3a" class="animable"></path><path d="M140.9,182.34c.91,4.65,1.82,13.18-1.44,16.29,0,0,1.28,4.72,9.93,4.72,9.51,0,4.54-4.72,4.54-4.72-5.19-1.24-5.06-5.09-4.15-8.71Z" style="fill: rgb(229, 138, 123); transform-origin: 147.344px 192.845px;" id="elqmwdc1qnykh" class="animable"></path><path d="M138.37,171.74c.48,7.77.52,11.07,4.44,15.06,5.91,6,15.35,3.72,17.2-4,1.67-7,.61-18.52-7-21.61A10.62,10.62,0,0,0,138.37,171.74Z" style="fill: rgb(229, 138, 123); transform-origin: 149.518px 175.3px;" id="elzknsfgpzqu8" class="animable"></path><path d="M139.14,163c-3.9,1.42-9.1.36-7.06,12.39,2.16,12.74-1.16,16.93-1.16,16.93s14.79,3.15,29.89-.19c0,0-4.61-8.06-3.32-14,1.65-7.5.35-10.27.35-10.27S144.62,161,139.14,163Z" style="fill: rgb(38, 50, 56); transform-origin: 145.865px 178.15px;" id="elvcssq1lznf" class="animable"></path><path d="M155.64,175.79a7.81,7.81,0,0,0,1.22,4.17c1.06,1.62,2.31,1,2.62-.72.28-1.51.07-4.18-1.28-5.22S155.66,174,155.64,175.79Z" style="fill: rgb(229, 138, 123); transform-origin: 157.614px 177.252px;" id="eljegehiubjfq" class="animable"></path><path d="M135.75,164.31c-1.12-3.15,4.22-8,15.52-6s11.79,11.41,11.79,11.41L160.78,167l.1,2.86-11.61,2.23Z" style="fill: rgb(38, 50, 56); transform-origin: 149.332px 164.965px;" id="elxm0t2g11mkh" class="animable"></path><path d="M136.71,199.16h0a1.77,1.77,0,0,1,1.45-2c3.52-.58,11.52-1.76,15.54-1.2,3,.42,3.78,2.16,3.91,3.59a1.76,1.76,0,0,1-1.85,1.9l-17.38-.78A1.78,1.78,0,0,1,136.71,199.16Z" style="fill: #243C6F; transform-origin: 147.154px 198.633px;" id="elecd8laxoe4i" class="animable"></path><g id="el3h29q0e8ogi"><path d="M136.71,199.16h0a1.77,1.77,0,0,1,1.45-2c3.52-.58,11.52-1.76,15.54-1.2,3,.42,3.78,2.16,3.91,3.59a1.76,1.76,0,0,1-1.85,1.9l-17.38-.78A1.78,1.78,0,0,1,136.71,199.16Z" style="opacity: 0.6; transform-origin: 147.154px 198.633px;" class="animable" id="elr3hipbxy7m"></path></g><polygon points="146.76 373.86 153.21 378.34 164 363.71 157.55 359.24 146.76 373.86" style="fill: rgb(229, 138, 123); transform-origin: 155.38px 368.79px;" id="elf1ucuf7wia" class="animable"></polygon><polygon points="131.72 373.57 138.53 377.45 148.08 361.98 141.27 358.1 131.72 373.57" style="fill: rgb(229, 138, 123); transform-origin: 139.9px 367.775px;" id="el8smxhwu6wst" class="animable"></polygon><polygon points="163.99 363.71 158.43 371.25 151.98 366.78 157.54 359.24 163.99 363.71" style="fill: rgb(207, 111, 100); transform-origin: 157.985px 365.245px;" id="eltm7xfh6b8ua" class="animable"></polygon><polygon points="141.26 358.1 148.08 361.99 143.16 369.96 136.34 366.07 141.26 358.1" style="fill: rgb(207, 111, 100); transform-origin: 142.21px 364.03px;" id="elkj727afjznr" class="animable"></polygon><path d="M152.2,248s25.18,31.73,20.45,62.08c-3.81,24.51-25.91,57.7-25.91,57.7l-10.39-5.16a339.26,339.26,0,0,0,18.7-45.44,33.59,33.59,0,0,0-4-29.1c-12.76-18.63-33.2-7.54-19.45-40.08Z" style="fill: #243C6F; transform-origin: 150.135px 307.89px;" id="el71f1bf9efb" class="animable"></path><g id="el2o8tmgs3npa"><path d="M152.2,248s25.18,31.73,20.45,62.08c-3.81,24.51-25.91,57.7-25.91,57.7l-10.39-5.16a339.26,339.26,0,0,0,18.7-45.44,33.59,33.59,0,0,0-4-29.1c-12.76-18.63-33.2-7.54-19.45-40.08Z" style="opacity: 0.6; transform-origin: 150.135px 307.89px;" class="animable" id="elexcy2u1qx5s"></path></g><g id="el280q7cuhn6x"><path d="M164.55,268.38l-3.66-3.64c0,.29,7.09,44.06,9.08,56.36a74.53,74.53,0,0,0,2.69-11C175,295.21,170.11,280,164.55,268.38Z" style="opacity: 0.4; transform-origin: 167.075px 292.92px;" class="animable" id="eladko1hsxkl"></path></g><path d="M163.44,248s30.32,39.88,31.18,63.79c.71,20-33,58.75-33,58.75l-9.8-6.34s19.73-27.52,24.7-50C174.6,291.92,134,248,134,248Z" style="fill: #243C6F; transform-origin: 164.316px 309.27px;" id="el5f9q2sf2ptb" class="animable"></path><g id="elvru2xm52a4b"><path d="M163.44,248s30.32,39.88,31.18,63.79c.71,20-33,58.75-33,58.75l-9.8-6.34s19.73-27.52,24.7-50C174.6,291.92,134,248,134,248Z" style="opacity: 0.6; transform-origin: 164.316px 309.27px;" class="animable" id="el4hqm9ksga9k"></path></g><path d="M125.93,200.41c-3.24.77-6.35,12.55-6.35,12.55l12.67,8.46s4.22-9.32,2.74-13.4C133.46,203.77,130,199.44,125.93,200.41Z" style="fill: #243C6F; transform-origin: 127.442px 210.846px;" id="elpc0fej89yd" class="animable"></path><g id="el1wx80k1mpnr"><path d="M128.41,208l-.88,10.27,4.71,3.16a42.2,42.2,0,0,0,2.87-9.14Z" style="opacity: 0.2; transform-origin: 131.32px 214.715px;" class="animable" id="elvr4foggs6dg"></path></g><path d="M167.19,200.64s3.74,1.31-3.75,47.35H131.58c.54-13,.55-21-5.65-47.58a94.29,94.29,0,0,1,13.53-1.78,101.16,101.16,0,0,1,14.47,0C160.15,199.2,167.19,200.64,167.19,200.64Z" style="fill: #243C6F; transform-origin: 147.027px 223.18px;" id="eln9mw7vjvxd" class="animable"></path><path d="M170.43,208c.72,2,1.48,4.15,2.28,6.22s1.56,4.2,2.37,6.3l2.45,6.28.62,1.57.32.78.15.39c0,.07,0,.07,0,.06a2.06,2.06,0,0,0-.7-.62,2.85,2.85,0,0,0-1.3-.39,2.61,2.61,0,0,0-1.11.21c-.46.21-.46.3-.45.29a1.21,1.21,0,0,0,.22-.23,13.63,13.63,0,0,0,1.43-2.33c.47-.92.92-1.9,1.37-2.89.88-2,1.69-4.07,2.5-6.16s1.58-4.2,2.33-6.33l2.28-6.38,3.85,1c-.76,4.56-1.74,9-2.92,13.52-.57,2.25-1.24,4.48-2,6.73-.38,1.13-.8,2.25-1.28,3.4A21.55,21.55,0,0,1,181,233a9.32,9.32,0,0,1-.88,1.08,5.42,5.42,0,0,1-1.82,1.29,4.48,4.48,0,0,1-1.94.36,4.4,4.4,0,0,1-2.11-.63,5.38,5.38,0,0,1-1.82-1.89c-.15-.26-.28-.52-.37-.71l-.19-.38-.38-.78-.76-1.55c-1-2.08-2-4.18-2.87-6.29s-1.79-4.25-2.65-6.4-1.63-4.3-2.36-6.62Z" style="fill: rgb(229, 138, 123); transform-origin: 175.945px 220.252px;" id="elgjefor2boam" class="animable"></path><path d="M167.19,200.64c3.83.91,8.14,12.23,8.14,12.23l-11.39,9.69s-7.37-12.34-5.88-16.41C159.61,201.91,162.19,199.45,167.19,200.64Z" style="fill: #243C6F; transform-origin: 166.596px 211.45px;" id="el90senzvn35u" class="animable"></path><path d="M187,201.19l4-3.34,2.78,4.33-2.05,3.61s-3.26,3-6.14,1.47h0A5.17,5.17,0,0,1,187,201.19Z" style="fill: rgb(229, 138, 123); transform-origin: 189.462px 202.772px;" id="elfafcudffixt" class="animable"></path><polygon points="198.22 197.86 197.92 198.95 191.59 200.01 190.97 197.85 198.22 197.86" style="fill: rgb(229, 138, 123); transform-origin: 194.595px 198.93px;" id="eliounnom85ha" class="animable"></polygon><polygon points="162.4 371.05 150.98 363.67 153.03 360.11 165.86 368 162.4 371.05" style="fill: #243C6F; transform-origin: 158.42px 365.58px;" id="elcl4bh6i3c6w" class="animable"></polygon><path d="M143,376.93a6.88,6.88,0,0,1-2.82-1,.18.18,0,0,1,0-.34c.31-.1,3-.93,3.78-.29a.64.64,0,0,1,.22.61,1.06,1.06,0,0,1-.57.86A1.31,1.31,0,0,1,143,376.93Zm-2.25-1.1c1.25.64,2.25.87,2.73.63a.7.7,0,0,0,.36-.58c0-.16,0-.23-.09-.27C143.33,375.27,141.83,375.53,140.73,375.83Z" style="fill: rgb(38, 50, 56); transform-origin: 142.125px 375.995px;" id="elke98xz7d139" class="animable"></path><path d="M140.25,376a.2.2,0,0,1-.14-.06.19.19,0,0,1,0-.18c0-.09.65-2.26,1.67-2.75a1,1,0,0,1,.83,0,.66.66,0,0,1,.46.67c-.07.9-1.9,2.14-2.74,2.35Zm1.94-2.73a.68.68,0,0,0-.28.07c-.62.3-1.13,1.47-1.38,2.18.88-.37,2.09-1.35,2.13-1.9,0-.09,0-.2-.23-.3A.74.74,0,0,0,142.19,373.24Z" style="fill: rgb(38, 50, 56); transform-origin: 141.579px 374.475px;" id="eledey99b0v8n" class="animable"></path><path d="M157.27,381.25c-1.13,0-2.7-1.45-3.56-2.34a.18.18,0,0,1,0-.21.21.21,0,0,1,.19-.1c.4,0,3.87.52,4.36,1.5a.57.57,0,0,1,0,.58,1,1,0,0,1-.79.56Zm-2.9-2.2c1.26,1.22,2.37,1.9,3,1.82a.68.68,0,0,0,.52-.37.21.21,0,0,0,0-.23C157.63,379.73,155.78,379.27,154.37,379.05Z" style="fill: rgb(38, 50, 56); transform-origin: 156.008px 379.925px;" id="elbiahif7rkgd" class="animable"></path><path d="M154.48,379a3.27,3.27,0,0,1-.67-.05.18.18,0,0,1-.14-.11.21.21,0,0,1,0-.19c.06-.07,1.41-1.7,2.69-1.81a1.39,1.39,0,0,1,1,.32c.39.34.37.64.27.83C157.38,378.67,155.65,379,154.48,379Zm-.26-.37c1.12.06,2.91-.31,3.14-.8,0,0,.08-.16-.18-.38a1,1,0,0,0-.76-.24A4.38,4.38,0,0,0,154.22,378.64Z" style="fill: rgb(38, 50, 56); transform-origin: 155.669px 377.919px;" id="eltpz16spedng" class="animable"></path><path d="M140.52,374.92l-8.48-2.4a.62.62,0,0,0-.75.35l-2.86,6.43a1.26,1.26,0,0,0,.83,1.69c3,.78,4.44,1,8.17,2.07,2.3.64,5.58,1.83,8.75,2.73s4.23-2.19,3-2.85c-5.56-2.94-6-5-7.52-7.2A2.06,2.06,0,0,0,140.52,374.92Z" style="fill: #243C6F; transform-origin: 139.008px 379.223px;" id="elomgbl891y3k" class="animable"></path><path d="M153.94,377.74l-7.24-5a.62.62,0,0,0-.82.08l-4.8,5.16a1.25,1.25,0,0,0,.24,1.86c2.55,1.71,3.87,2.4,7.06,4.61,2,1.36,5.87,4.38,8.57,6.26s4.71-.7,3.75-1.72c-4.3-4.59-5.24-7.47-5.95-10.08A2.07,2.07,0,0,0,153.94,377.74Z" style="fill: #243C6F; transform-origin: 150.857px 382px;" id="el5pp0qikqatn" class="animable"></path><polygon points="148.07 368.44 135.02 361.95 136.37 358.41 150.31 365.25 148.07 368.44" style="fill: #243C6F; transform-origin: 142.665px 363.425px;" id="elyj0mfy15rp" class="animable"></polygon><path d="M131.1,246.12,130,249c-.11.22.15.45.52.45H163.6c.29,0,.53-.14.55-.32l.28-2.86c0-.19-.23-.36-.54-.36H131.62A.61.61,0,0,0,131.1,246.12Z" style="fill: #243C6F; transform-origin: 147.202px 247.679px;" id="el74aitenng1q" class="animable"></path><g id="el0r64v8jdmq7l"><path d="M131.1,246.12,130,249c-.11.22.15.45.52.45H163.6c.29,0,.53-.14.55-.32l.28-2.86c0-.19-.23-.36-.54-.36H131.62A.61.61,0,0,0,131.1,246.12Z" style="fill: rgb(255, 255, 255); opacity: 0.4; transform-origin: 147.202px 247.679px;" class="animable" id="elc22xn5o5te9"></path></g><path d="M136.31,249.73h-.87c-.17,0-.3-.09-.29-.2l.41-3.71c0-.1.16-.19.33-.19h.87c.17,0,.3.09.29.19l-.41,3.71C136.63,249.64,136.48,249.73,136.31,249.73Z" style="fill: #243C6F; transform-origin: 136.1px 247.68px;" id="elcpn9u99vwxm" class="animable"></path><path d="M156.71,249.73h-.86c-.17,0-.3-.09-.29-.2l.4-3.71c0-.1.17-.19.34-.19h.86c.17,0,.31.09.29.19l-.4,3.71C157,249.64,156.89,249.73,156.71,249.73Z" style="fill: #243C6F; transform-origin: 156.506px 247.68px;" id="el0ac76obrpe2" class="animable"></path><ellipse cx="135.55" cy="417.14" rx="26.79" ry="1.94" style="fill: rgb(245, 245, 245); mix-blend-mode: multiply; transform-origin: 135.55px 417.14px;" id="el0weo1lgzq2wl" class="animable"></ellipse><path d="M151.87,414.4c-4.74-1.38-10-3.15-13.18-5-.09-.06-.19-.09-.28-.14V387.8H148a2.86,2.86,0,0,0,0-5.71h-9.54V284.27H132.7v97.82h-9.53a2.86,2.86,0,1,0,0,5.71h9.53v21.43c-.09,0-.18.08-.27.14-3.23,1.88-8.45,3.65-13.19,5a1.4,1.4,0,0,0,.39,2.74h31.85A1.4,1.4,0,0,0,151.87,414.4Z" style="fill: rgb(224, 224, 224); transform-origin: 135.515px 350.69px;" id="el1bf54jsbawk" class="animable"></path><rect x="112.6" y="274.31" width="45.92" height="20.93" rx="5.18" style="fill: #243C6F; transform-origin: 135.56px 284.775px;" id="eln8eiiz5yfug" class="animable"></rect><path d="M117.45,295.25v1.82c0,1.5,1.63,2.72,3.63,2.72h29c2,0,3.63-1.22,3.63-2.72v-1.82Z" style="fill: #243C6F; transform-origin: 135.58px 297.52px;" id="el46d8c2qtar1" class="animable"></path><g id="elo1aw1uwrkmp"><path d="M117.45,295.25v1.82c0,1.5,1.63,2.72,3.63,2.72h29c2,0,3.63-1.22,3.63-2.72v-1.82Z" style="fill: rgb(255, 255, 255); opacity: 0.3; transform-origin: 135.58px 297.52px;" class="animable" id="el2wavdxfc7fw"></path></g></g><defs>     <filter id="active" height="200%">         <feMorphology in="SourceAlpha" result="DILATED" operator="dilate" radius="2"></feMorphology>                <feFlood flood-color="#32DFEC" flood-opacity="1" result="PINK"></feFlood>        <feComposite in="PINK" in2="DILATED" operator="in" result="OUTLINE"></feComposite>        <feMerge>            <feMergeNode in="OUTLINE"></feMergeNode>            <feMergeNode in="SourceGraphic"></feMergeNode>        </feMerge>    </filter>    <filter id="hover" height="200%">        <feMorphology in="SourceAlpha" result="DILATED" operator="dilate" radius="2"></feMorphology>                <feFlood flood-color="#ff0000" flood-opacity="0.5" result="PINK"></feFlood>        <feComposite in="PINK" in2="DILATED" operator="in" result="OUTLINE"></feComposite>        <feMerge>            <feMergeNode in="OUTLINE"></feMergeNode>            <feMergeNode in="SourceGraphic"></feMergeNode>        </feMerge>            <feColorMatrix type="matrix" values="0   0   0   0   0                0   1   0   0   0                0   0   0   0   0                0   0   0   1   0 "></feColorMatrix>    </filter></defs></svg>